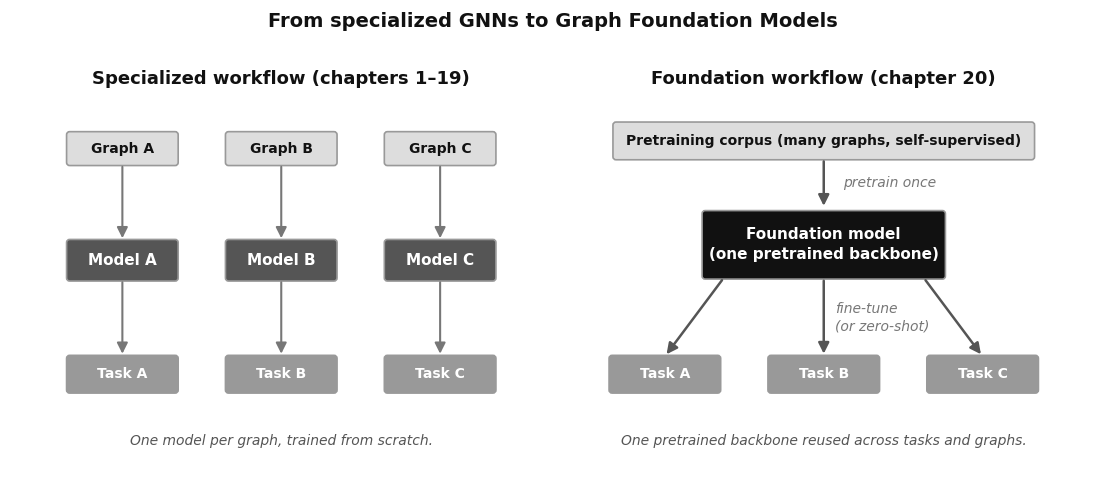

The matplotlib source for this figure:
"""Conceptual diagram for Chapter 20 (no data values).

Figures produced:
    fig20_1_workflows.png               specialized workflow vs foundation workflow
    fig20_2_pretraining_families.png    the five families of pretraining approaches compared (table)

Same grayscale palette, font and box style as the conceptual figures of Chapter 14.
"""
import matplotlib
matplotlib.use('Agg')
import matplotlib.pyplot as plt
from matplotlib.patches import FancyBboxPatch

G0 = "#111111"; G1 = "#333333"; G2 = "#555555"; G3 = "#777777"
G4 = "#999999"; G5 = "#BBBBBB"; G6 = "#DDDDDD"
plt.rcParams['font.family'] = 'DejaVu Sans'
DARK = {G0, G1, G2, G3, G4}


def save(fig, name):
    fig.savefig(name, dpi=200, bbox_inches='tight', facecolor='white', edgecolor='none')
    plt.close(fig)
    print(f"Saved {name}")


def box(ax, cx, cy, w, h, text, fc, fontsize=11, bold=True):
    ax.add_patch(FancyBboxPatch((cx - w / 2, cy - h / 2), w, h,
                                boxstyle="round,pad=0.02,rounding_size=0.04",
                                facecolor=fc, edgecolor=G4, linewidth=1.2))
    ax.text(cx, cy, text, ha='center', va='center', fontsize=fontsize,
            color='white' if fc in DARK else G0,
            fontweight='bold' if bold else 'normal', linespacing=1.4)


def arrow(ax, x0, y0, x1, y1, color=G2, lw=1.8):
    ax.annotate('', xy=(x1, y1), xytext=(x0, y0),
                arrowprops=dict(arrowstyle='-|>', color=color, lw=lw, mutation_scale=16))


fig, ax = plt.subplots(figsize=(14, 6))
ax.set_xlim(0, 14)
ax.set_ylim(0, 6)
ax.axis('off')

ax.text(7, 5.85, 'From specialized GNNs to Graph Foundation Models',
        ha='center', va='center', fontsize=14, fontweight='bold', color=G0)

# Left panel: one model per graph per task
ax.text(3.5, 5.1, 'Specialized workflow (chapters 1–19)',
        ha='center', va='center', fontsize=13, fontweight='bold', color=G0)
for x, letter in zip([1.45, 3.5, 5.55], 'ABC'):
    box(ax, x, 4.2, 1.4, 0.4, f'Graph {letter}', G6, fontsize=10)
    arrow(ax, x, 4.0, x, 3.0, color=G3, lw=1.5)
    box(ax, x, 2.75, 1.4, 0.5, f'Model {letter}', G2, fontsize=11)
    arrow(ax, x, 2.5, x, 1.5, color=G3, lw=1.5)
    box(ax, x, 1.27, 1.4, 0.45, f'Task {letter}', G4, fontsize=10)
ax.text(3.5, 0.4, 'One model per graph, trained from scratch.',
        ha='center', va='center', fontsize=10, style='italic', color=G2)

# Right panel: one pretrained backbone reused across tasks
ax.text(10.5, 5.1, 'Foundation workflow (chapter 20)',
        ha='center', va='center', fontsize=13, fontweight='bold', color=G0)
box(ax, 10.5, 4.3, 5.4, 0.45, 'Pretraining corpus (many graphs, self-supervised)', G6, fontsize=10)
arrow(ax, 10.5, 4.07, 10.5, 3.42)
ax.text(10.75, 3.75, 'pretrain once', ha='left', va='center',
        fontsize=10, style='italic', color=G3)
box(ax, 10.5, 2.95, 3.1, 0.85, 'Foundation model\n(one pretrained backbone)', G0, fontsize=11)
for x in [8.45, 10.5, 12.55]:
    arrow(ax, 10.5 + (x - 10.5) * 0.63, 2.52, x, 1.5)
ax.text(10.65, 2.0, 'fine-tune\n(or zero-shot)', ha='left', va='center',
        fontsize=10, style='italic', color=G3, linespacing=1.3)
for x, letter in zip([8.45, 10.5, 12.55], 'ABC'):
    box(ax, x, 1.27, 1.4, 0.45, f'Task {letter}', G4, fontsize=10)
ax.text(10.5, 0.4, 'One pretrained backbone reused across tasks and graphs.',
        ha='center', va='center', fontsize=10, style='italic', color=G2)

save(fig, 'fig20_1_workflows.png')


# Figure 20.2: the five families compared, as a table (same table style as the other chapters:
# dark header with white bold text, white first column, light gray data cells)
import textwrap

HEADER_BG = "#2D2D2D"; FIRST_COL_BG = "#FFFFFF"; CELL_BG = "#D8D8D8"; EDGE = "#333333"

columns = ['Family', 'What the model learns', 'What it requires', 'Main strength',
           'Main limitation', 'Cross-domain transfer']
rows = [
    ['Contrastive learning',
     'Embeddings that stay similar across perturbed views of the same data',
     'Unlabeled graphs and a set of augmentations',
     'No labels needed',
     'Results depend on the augmentations, and the best choice varies by dataset',
     'Not addressed by the objective itself; requires compatible input features'],
    ['Masked node and edge modeling',
     'To reconstruct masked node features or edges',
     'Unlabeled graphs',
     'Direct objective, no augmentations to choose',
     'Tied to the feature representation of the training graphs',
     'Harder when feature spaces differ'],
    ['Text-attributed graphs and LLMs',
     'A graph model on top of language-model embeddings of node and edge text',
     'A text description for every node and edge',
     'Shared feature space across domains',
     'Only for graphs that can be described in text',
     'Across domains whose graphs can be described in text'],
    ['Models for arbitrary feature spaces',
     'To run on graphs whose features and labels were never seen',
     'No shared feature or label space with the target graph',
     'Applies to graphs with unseen features and labels',
     "Results come mostly from the authors' own evaluations",
     'The design goal; an independent evaluation found AnyGraph below tuned GNNs [21]'],
    ['Multi-task pretraining',
     'One encoder trained with several objectives at once',
     'Several pretext tasks and a way to weight them',
     'One encoder serves several downstream tasks',
     'Objectives can conflict',
     'Depends on the objectives combined'],
]

WRAP = 22
wrapped = [[textwrap.fill(c, WRAP) for c in r] for r in rows]
n_lines = [max(c.count('\n') + 1 for c in r) for r in wrapped]

fig, ax = plt.subplots(figsize=(14, 0.5 + 0.28 * (sum(n_lines) + 2 * len(rows) + 2)))
ax.axis('off')
tbl = ax.table(cellText=wrapped, colLabels=[textwrap.fill(c, 16) for c in columns], cellLoc='center', loc='center')
tbl.auto_set_font_size(False)
tbl.set_fontsize(10)
total = sum(n + 1 for n in n_lines) + 3
for (r, c), cell in tbl.get_celld().items():
    cell.set_edgecolor(EDGE)
    cell.set_linewidth(0.8)
    if r == 0:
        cell.set_facecolor(HEADER_BG)
        cell.get_text().set_color('white')
        cell.get_text().set_fontweight('bold')
        cell.set_height(3 / total)
    else:
        cell.set_facecolor(FIRST_COL_BG if c == 0 else CELL_BG)
        cell.get_text().set_color(G0)
        cell.set_height((n_lines[r - 1] + 1) / total)
save(fig, 'fig20_2_pretraining_families.png')
